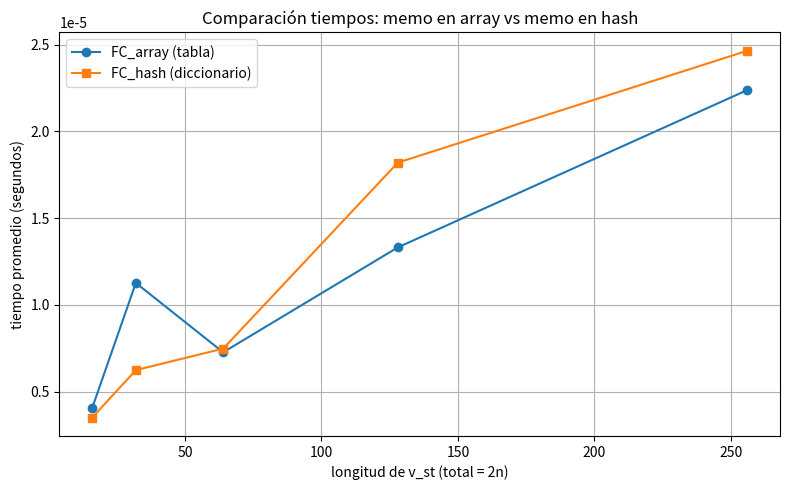

Reproduce this figure in Python.
import time
import random
import statistics
import matplotlib.pyplot as plt
import sys

#SRTBOT
#S: Sufijos 2n -> 0, 2 Players (p): 0 = Profesor, 1 = Hermana de profesor 
#R: Para Profesor: st(i,0) = sum_profesor(i) + st(i,1) // Incluye el paso de control al otro player despues de la call 
##: Para Hermana de profesor: st(i,1) = max {inicio:{0 : n}} ultima(i,start) // Incluye el paso de control al otro player despues de la call para el ultimo trozo de torta
#T: n decrementa -> 2n decrementa hasta 0 
#B: st(0,0) = n/2 trozos comidos -> st(n/2,1) -> buscar el minimo valor v_st[i] de la lista restante y sumar al profesor
#O: MayorSt = max{0 ≤ i < 2n} para st(i,0)
#T: n subproblemas de tamaño n, O(n^2)


v_st = [7,8,2,3,1,1,5,6]

n = len(v_st) // 2
total = 2 * n
rebanadas_profe = total // 2
rebanadas_hermana = total // 2 - 1
memo_arr = [[-float("inf") for _ in range(2)] for _ in range(total + 1)]
memo_hash = {}

def suma_circular(v, inicio, largo): #Entra con largo = rebanadas profe = n/2, O(n/2) = O(n)
    s = 0
    m = len(v)
    for i in range(largo):
        s += v[(inicio + i) % m]
    return s

def FC_array(index, v_st, p):

    if memo_arr[index][p] != -float("inf"):
        return memo_arr[index][p]

    if p == 0:

        suma_prof = suma_circular(v_st, index, rebanadas_profe) #Rebanadas profe = n/2, simula partir de un alfa_i hasta un alfa_i + pi = mitad de la torta
        trozo_restante_hermana = FC_array(index, v_st, 1) #se entrega el control a la hermana para obtener la slice restante, especificado en el pdf
        q = suma_prof + trozo_restante_hermana #Suma de la seleccion del profesor + el slice restante de la hermana
        memo_arr[index][p] = q
        return q

    else:

        segmento_prof = set((index + i) % total for i in range(rebanadas_profe)) #trabajamos con indices en lugar del valor bruto en la lista para optimizar
        restantes = []

        for i in range(total): #O(n)
            if i not in segmento_prof: #O(1) dada la naturaleza de Check In Set
                restantes.append(v_st[i])

        #el profesor recibe la rebanada de menor v_st disponible
        q = min(restantes) #O(n)

        memo_arr[index][p] = q
        return q
    

def FC_hash(index, v_st, p):

    if (index,p) in memo_hash:
        return memo_hash[(index,p)]

    if p == 0:

        suma_prof = suma_circular(v_st, index, rebanadas_profe) #Rebanadas profe = n/2, simula partir de un alfa_i hasta un alfa_i + pi = mitad de la torta
        trozo_restante_hermana = FC_array(index, v_st, 1) #se entrega el control a la hermana para obtener la slice restante, especificado en el pdf
        q = suma_prof + trozo_restante_hermana #Suma de la seleccion del profesor + el slice restante de la hermana
        memo_hash[(index,p)] = q
        return q

    else:

        segmento_prof = set((index + i) % total for i in range(rebanadas_profe)) #trabajamos con indices en lugar del valor bruto en la lista para optimizar
        restantes = []

        for i in range(total): #O(n)
            if i not in segmento_prof: #O(1) dada la naturaleza de Check In Set
                restantes.append(v_st[i])

        #el profesor recibe la rebanada de menor v_st disponible
        q = min(restantes) #O(n)

        memo_hash[(index,p)] = q
        return q


###Funcion auxiliar para medir tiempos y generar graficos, se generan V_ST de tamanios [16, 32, 64, 128, 256] con valores aleatorios####
def medir_tiempos(total_list, trials=5, seed=42):
    random.seed(seed)
    tiempos_array = []
    tiempos_hash = []

    for total_run in total_list:
        # Preparamos v_st y variables globales requeridas por las funciones
        global v_st, n, total, rebanadas_profe, rebanadas_hermana, memo_arr, memo_hash

        total = total_run               # longitud total de v_st
        n = total // 2
        rebanadas_profe = total // 2
        rebanadas_hermana = total // 2 - 1

        # Generar v_st aleatorio (pueden ser negativos según enunciado)
        v_st = [random.randint(-10, 10) for _ in range(total)]

        # Arrays para almacenar tiempos de cada trial
        tiempos_this_array = []
        tiempos_this_hash = []

        for t in range(trials):
            # ----------------- Medir FC_array (memo en arreglos) -----------------
            memo_arr = [[-float("inf") for _ in range(2)] for _ in range(total + 1)]
            # Aseguramos memo_hash limpio para no afectar
            memo_hash = {}

            start = time.perf_counter()
            _ = FC_array(0, v_st, 0)   # llamamos tu función con la firma actual
            elapsed = time.perf_counter() - start
            tiempos_this_array.append(elapsed)

            # ----------------- Medir FC_hash (memo en diccionario) -----------------
            memo_hash = {}
            memo_arr = [[-float("inf") for _ in range(2)] for _ in range(total + 1)]

            start = time.perf_counter()
            _ = FC_hash(0, v_st, 0)
            elapsed = time.perf_counter() - start
            tiempos_this_hash.append(elapsed)

        # Promedios y almacenamiento
        avg_array = statistics.mean(tiempos_this_array)
        avg_hash = statistics.mean(tiempos_this_hash)
        tiempos_array.append(avg_array)
        tiempos_hash.append(avg_hash)

        print(f"total={total:4d} | FC_array avg={avg_array:.6f}s over {trials} runs | FC_hash avg={avg_hash:.6f}s")

    return tiempos_array, tiempos_hash

if __name__ == "__main__":


    resultado = -float("inf")
    for start in range(total):
        resultado = max(resultado, FC_array(start, v_st, 0))

    print("Resultado CASO DE PRUEBA EN Array:",resultado)

    resultado_h = -float("inf")
    for start in range(total):
        resultado_h = max(resultado_h, FC_hash(start, v_st, 0))

    print("Resultado CASO DE PRUEBA EN Tabla Hash:",resultado_h)


    #########################ZONA DE PRUEBAS########################
    # Recomiendo empezar con tamaños moderados para no chocar con recursionlimit.
    totals_to_test = [16, 32, 64, 128, 256]   # puedes ajustar o añadir más
    trials_per_size = 5

    tiempos_arr, tiempos_hsh = medir_tiempos(totals_to_test, trials=trials_per_size, seed=123)

    # Graficar resultados
    plt.figure(figsize=(8,5))
    plt.plot(totals_to_test, tiempos_arr, marker='o', label='FC_array (tabla)')
    plt.plot(totals_to_test, tiempos_hsh, marker='s', label='FC_hash (diccionario)')
    plt.xlabel('longitud de v_st (total = 2n)')
    plt.ylabel('tiempo promedio (segundos)')
    plt.title('Comparación tiempos: memo en array vs memo en hash')
    plt.legend()
    plt.grid(True)
    plt.tight_layout()
    plt.show()


###Fin funcion auxiliar para medir tiempos y generar graficos####

